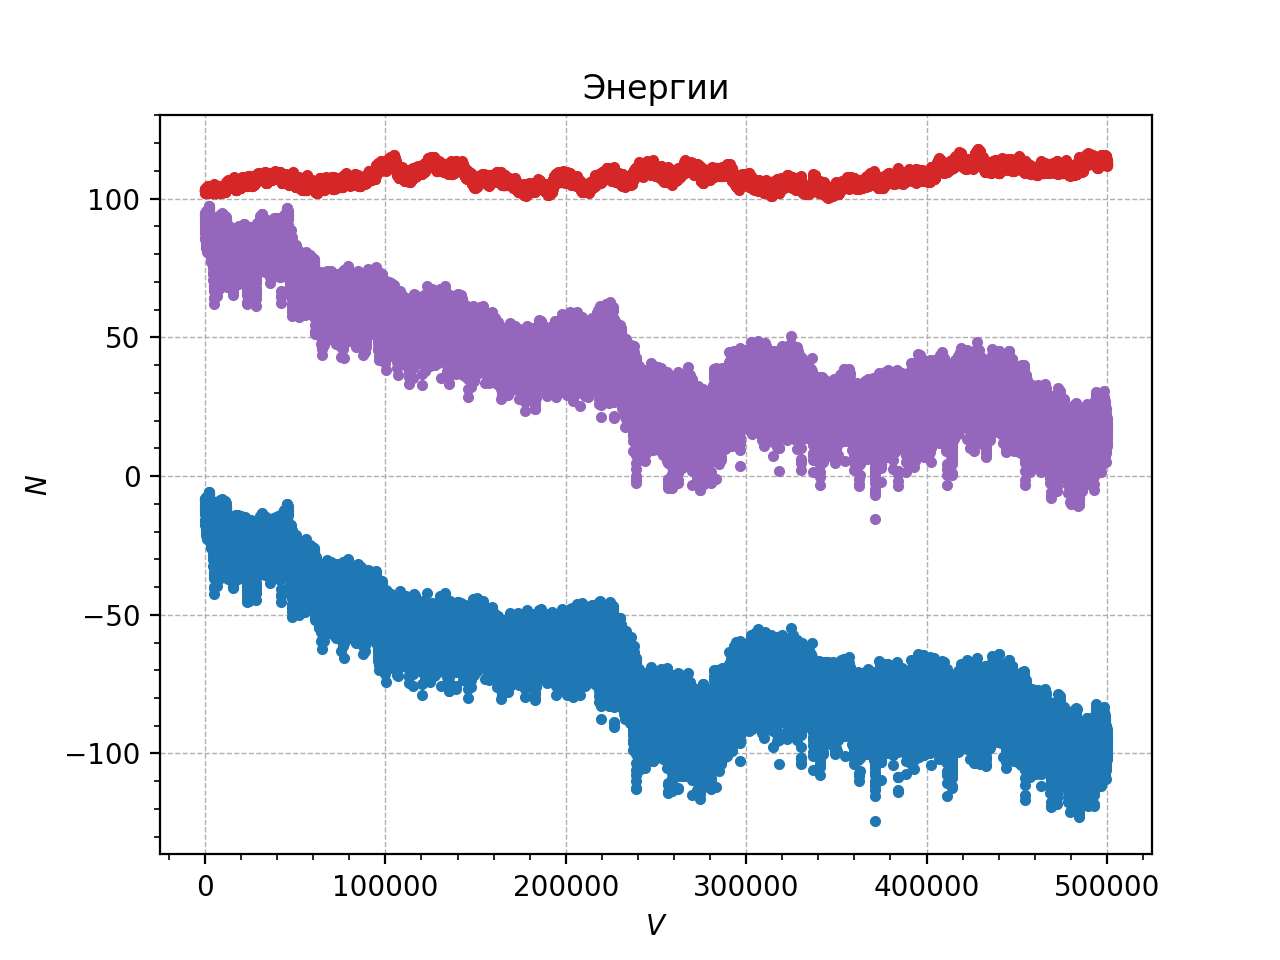

Source data for this figure (header and first rows):
0, 87.030246, 101.363931, 188.394177
10, -9.612, 102.9, 93.29
20, -9.341, 102.9, 93.56
30, -9.99, 102.9, 92.94
40, -11.77, 103, 91.25
50, -13.35, 103.1, 89.72
60, -10.87, 103.3, 92.4
70, -12.57, 103.4, 90.79
80, -10.62, 103.1, 92.5
90, -9.355, 103, 93.62
100, -8.67, 102.9, 94.21
110, -8.548, 102.8, 94.28
120, -8.447, 102.8, 94.35
130, -8.116, 102.8, 94.65
140, -8.369, 102.8, 94.4
150, -8.286, 102.8, 94.47
160, -8.273, 102.7, 94.47
170, -8.712, 102.8, 94.04
180, -9.329, 102.8, 93.46
190, -9.982, 102.8, 92.86
200, -12.07, 103, 90.91
210, -15.73, 103.2, 87.48
220, -11.53, 103.4, 91.86
230, -17.56, 103, 85.47
240, -16.25, 102.1, 85.82
250, -13.55, 102.1, 88.51
260, -11.09, 102.1, 91.01
270, -9.678, 102.1, 92.43
280, -8.772, 102.1, 93.33
290, -8.538, 102.1, 93.57
300, -8.632, 102.1, 93.49
310, -8.484, 102.1, 93.63
320, -8.993, 102.1, 93.13
330, -9.702, 102.1, 92.43
340, -10.84, 102.1, 91.3
350, -13.41, 102.2, 88.76
360, -10.86, 102.2, 91.35
370, -14.48, 102.3, 87.78
380, -13.13, 102.3, 89.18
390, -12.05, 102.4, 90.34
400, -11.93, 102.5, 90.62
410, -13.06, 102.8, 89.74
420, -14.01, 102.9, 88.94
430, -12.56, 102.4, 89.83
440, -13.61, 102.3, 88.72
450, -12.1, 102.4, 90.31
460, -10.7, 102.5, 91.78
470, -10.06, 102.5, 92.48
480, -9.984, 102.6, 92.6
490, -9.774, 102.6, 92.83
500, -9.839, 102.6, 92.79
510, -10.33, 102.7, 92.34
520, -10.66, 102.7, 92.06
530, -11.57, 102.8, 91.24
540, -13.42, 103, 89.56
550, -16.21, 103.3, 87.06
560, -20.07, 103.7, 83.6
570, -16.65, 103.1, 86.5
580, -21.09, 103.1, 82.03
590, -19.33, 103, 83.72
600, -17.96, 103.2, 85.23
... 49,940 more rows
